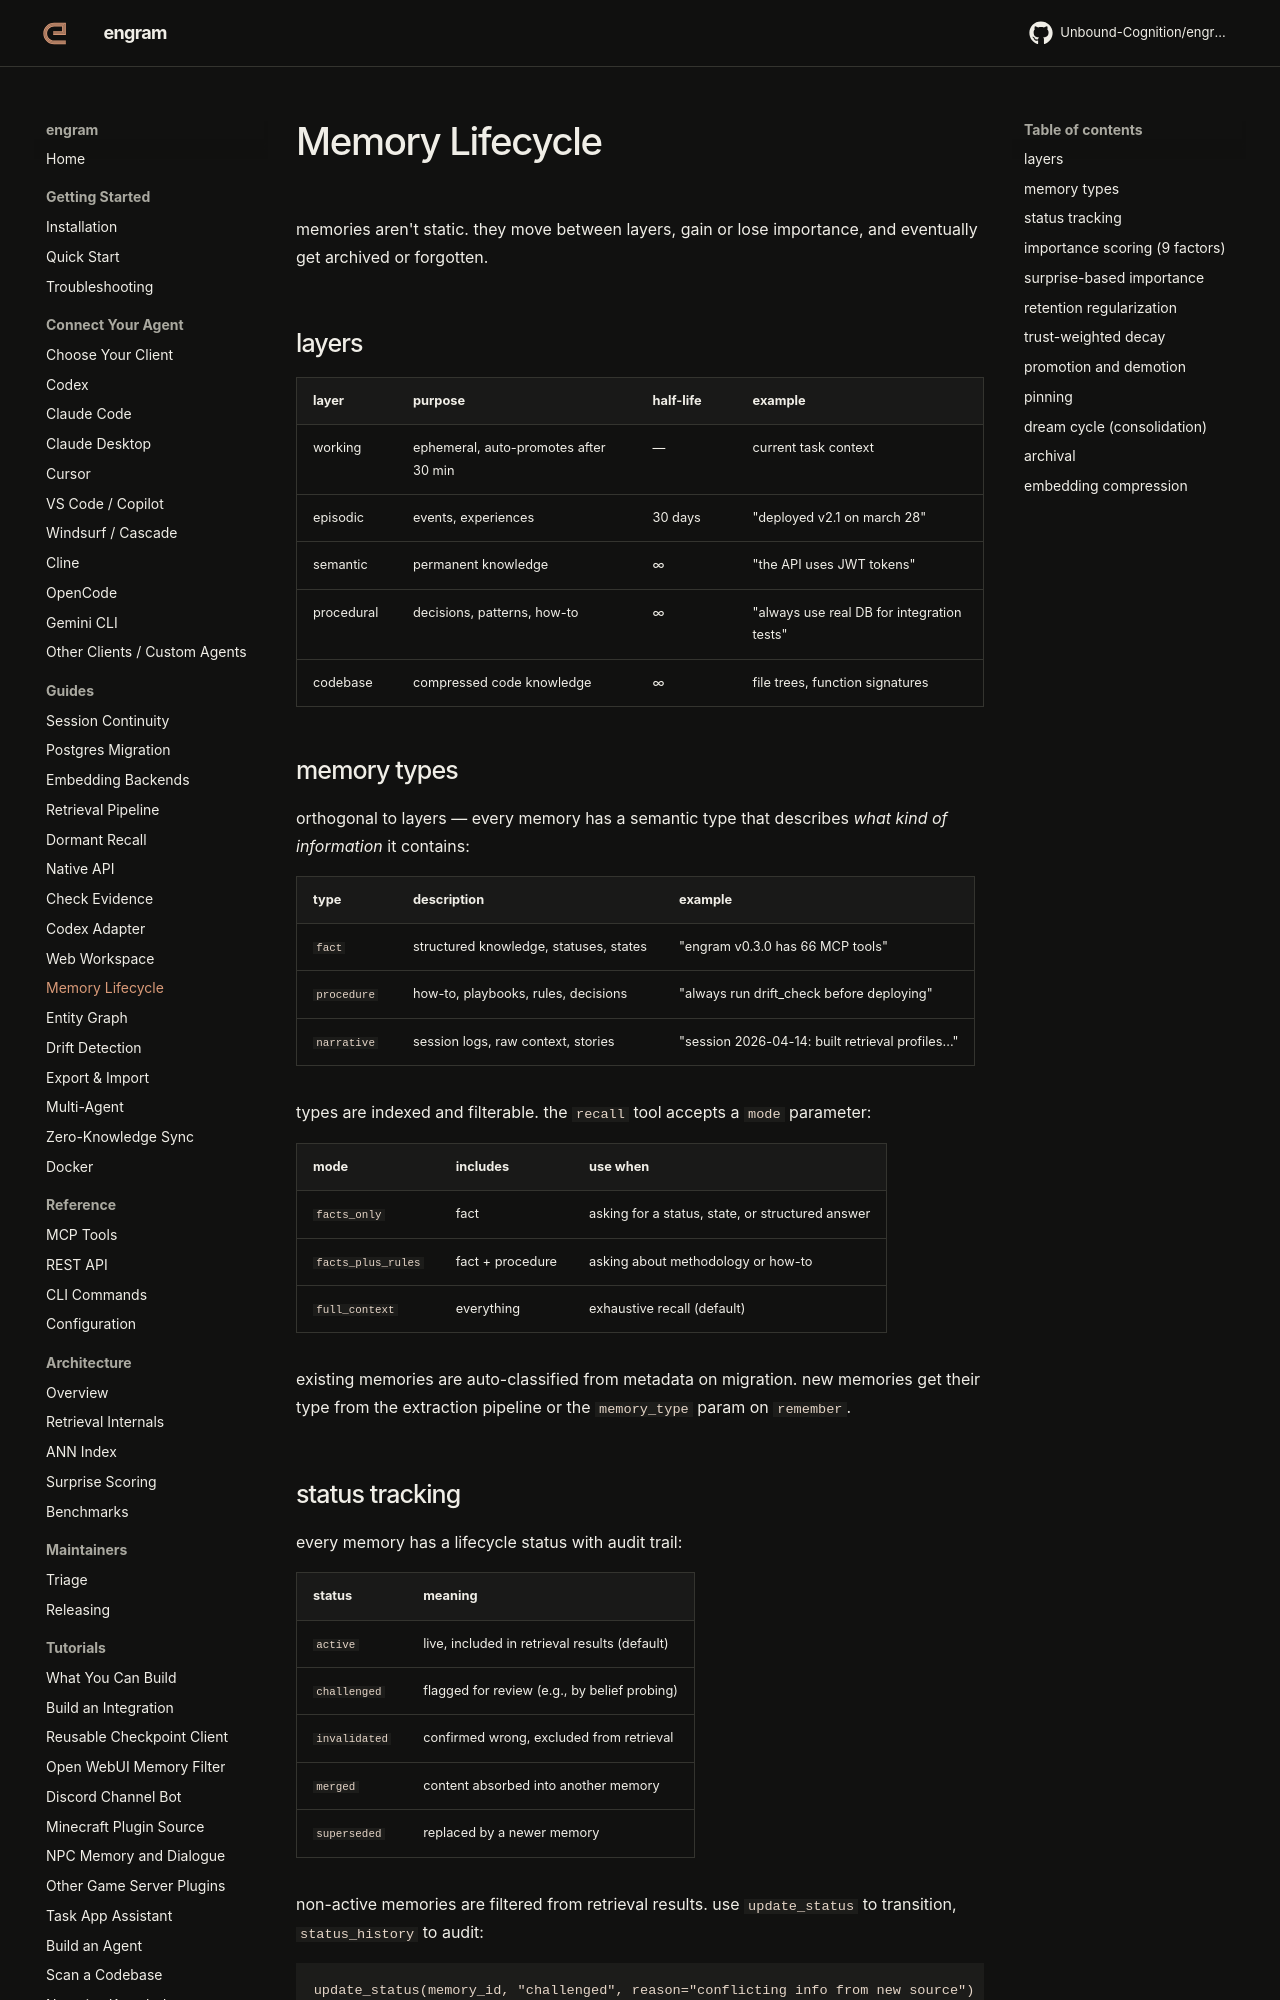

repository: Unbound-Cognition/engram · page: guides/memory-lifecycle/index.html · generator: mkdocs

# Memory Lifecycle

memories aren't static. they move between layers, gain or lose importance, and eventually get archived or forgotten.

## layers

| layer | purpose | half-life | example |
|-------|---------|-----------|---------|
| working | ephemeral, auto-promotes after 30 min | — | current task context |
| episodic | events, experiences | 30 days | "deployed v2.1 on march 28" |
| semantic | permanent knowledge | ∞ | "the API uses JWT tokens" |
| procedural | decisions, patterns, how-to | ∞ | "always use real DB for integration tests" |
| codebase | compressed code knowledge | ∞ | file trees, function signatures |

## memory types

orthogonal to layers — every memory has a semantic type that describes *what kind of information* it contains:

| type | description | example |
|------|-------------|---------|
| `fact` | structured knowledge, statuses, states | "engram v0.3.0 has 66 MCP tools" |
| `procedure` | how-to, playbooks, rules, decisions | "always run drift_check before deploying" |
| `narrative` | session logs, raw context, stories | "session 2026-04-14: built retrieval profiles..." |

types are indexed and filterable. the `recall` tool accepts a `mode` parameter:

| mode | includes | use when |
|------|----------|----------|
| `facts_only` | fact | asking for a status, state, or structured answer |
| `facts_plus_rules` | fact + procedure | asking about methodology or how-to |
| `full_context` | everything | exhaustive recall (default) |

existing memories are auto-classified from metadata on migration. new memories get their type from the extraction pipeline or the `memory_type` param on `remember`.
